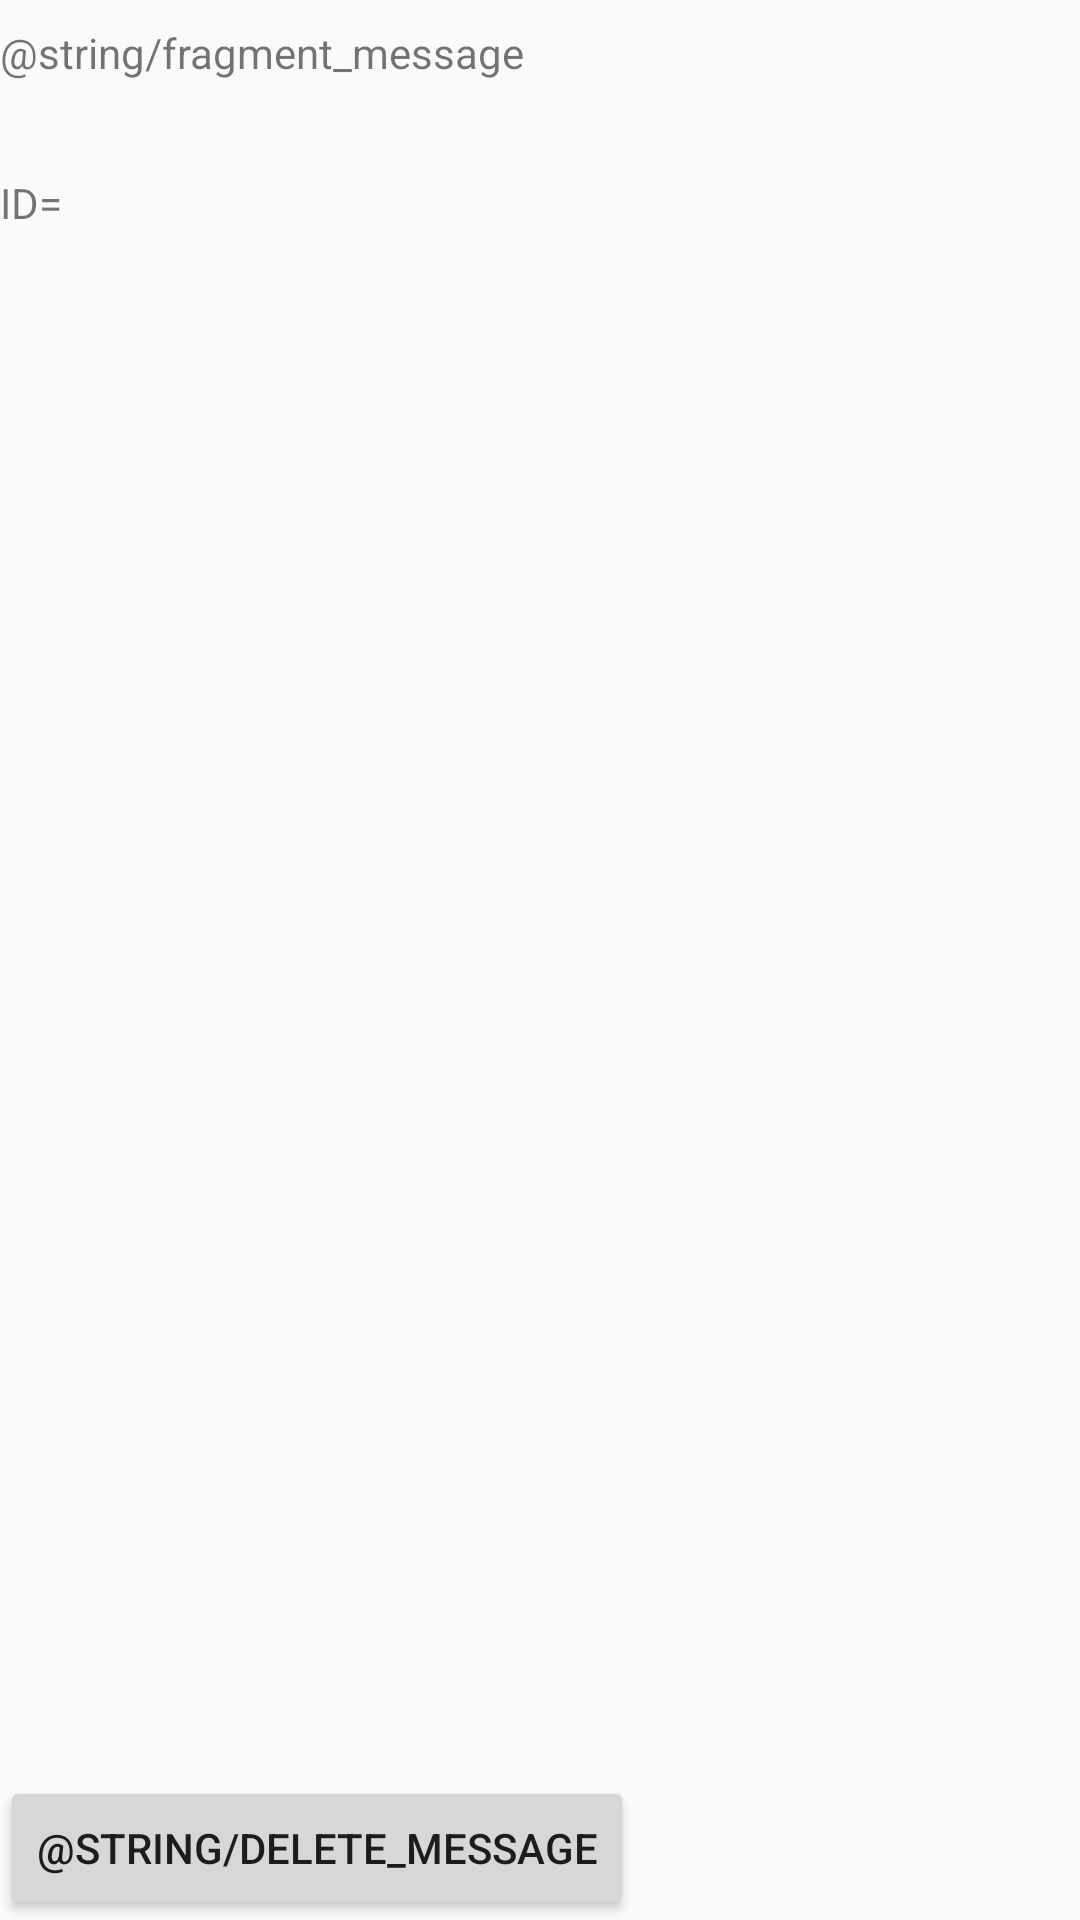

Write the Android layout XML for this screen, with the resource values it uses.
<!-- AndroidManifest.xml: application theme AppTheme -->
<!-- res/layout/activity_message_fragment.xml -->
<?xml version="1.0" encoding="utf-8"?>
<FrameLayout
    xmlns:android="http://schemas.android.com/apk/res/android"
    android:layout_width="match_parent"
    android:layout_height="match_parent">

    <RelativeLayout
        android:layout_width="match_parent"
        android:layout_height="match_parent"
        android:gravity="right">

        <TextView
            android:layout_width="wrap_content"
            android:layout_height="wrap_content"
            android:id="@+id/fragmentMessage"
            android:layout_marginTop="8dp"
            android:text="@string/fragment_message"/>

        <TextView
            android:id="@+id/fragmentId"
            android:layout_width="match_parent"
            android:layout_height="wrap_content"
            android:text="ID="
            android:layout_alignParentStart="true"
            android:layout_below="@+id/fragmentMessage"
            android:layout_marginTop="31dp" />

        <Button
            android:id="@+id/deleteButton"
            android:layout_width="wrap_content"
            android:layout_height="wrap_content"
            android:layout_alignParentBottom="true"
            android:layout_alignParentStart="true"
            android:text="@string/delete_message" />


    </RelativeLayout>

</FrameLayout>
<!-- resources referenced by this layout -->
<resources>
  <style name="AppTheme" parent="Theme.AppCompat.Light.NoActionBar">
  
          
  
          <item name="android:windowActionBar">false</item>
          <item name="android:windowNoTitle">true</item>
  
      </style>
</resources>
